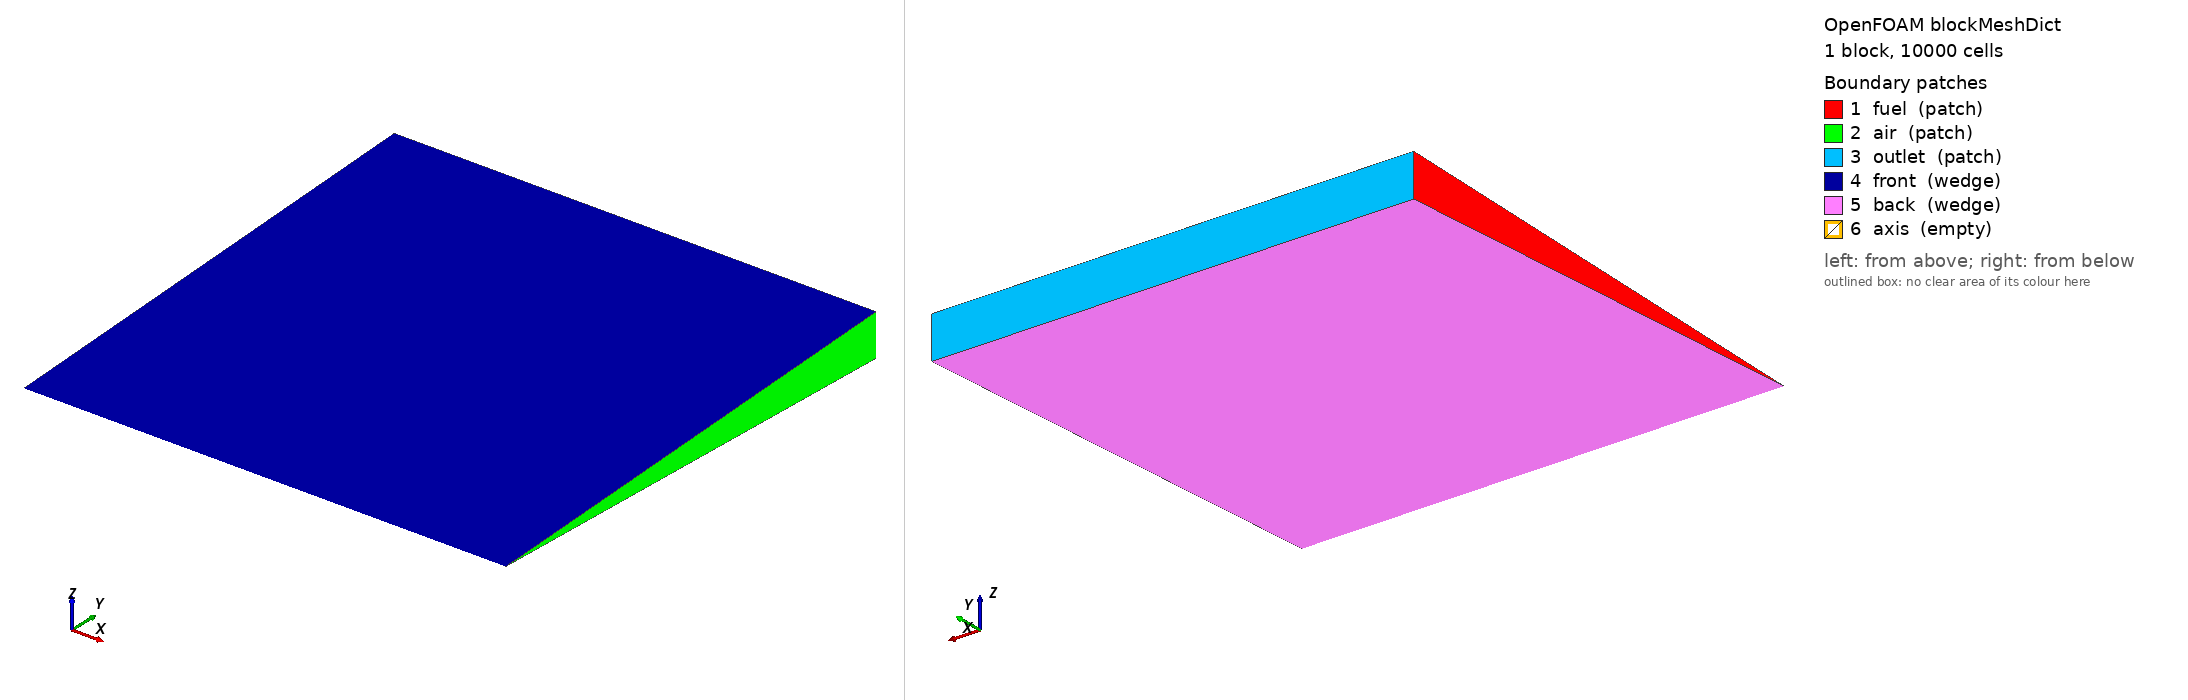

OpenFOAM case: the mesh blockMesh builds from blockMeshDict, 1 block(s), 10000 cells. Boundary patches (legend numbers): 1 fuel (patch), 2 air (patch), 3 outlet (patch), 4 front (wedge), 5 back (wedge), 6 axis (empty). Left view from above one corner, right view from below the opposite corner. Boundary conditions: 8 field file(s) under 0/; 6 of 6 drawn patches have an entry in a shipped field file.

=== system/blockMeshDict ===
/*--------------------------------*- C++ -*----------------------------------*\
| =========                 |                                                 |
| \\      /  F ield         | OpenFOAM: The Open Source CFD Toolbox           |
|  \\    /   O peration     | Version:  v2306                                 |
|   \\  /    A nd           | Website:  www.openfoam.com                      |
|    \\/     M anipulation  |                                                 |
\*---------------------------------------------------------------------------*/
FoamFile
{
    version     2.0;
    format      ascii;
    class       dictionary;
    object      blockMeshDict;
}
// * * * * * * * * * * * * * * * * * * * * * * * * * * * * * * * * * * * * * //

scale   0.01;

vertices
(
    (0    0     0)
    (2    0     0)
    (2    1.9980964431637155248074324388067   -0.08723877473067199956350615441989)
    (0    1.9980964431637155248074324388067   -0.08723877473067199956350615441989)
    (2    1.9980964431637155248074324388067    0.08723877473067199956350615441989)
    (0    1.9980964431637155248074324388067    0.08723877473067199956350615441989)
);

blocks
(
    hex (0 1 2 3 0 1 4 5) (100 100 1) simpleGrading (1 1 1)
);

edges
(
);

boundary
(
    fuel
    {
        type patch;
        faces
        (
            (0 5 3 0)
        );
    }
    air
    {
        type patch;
        faces
        (
            (1 2 4 1)
        );
    }
    outlet
    {
        type patch;
        faces
        (
            (5 4 2 3)
        );
    }
    front
    {
        type wedge;
        faces
        (
            (0 1 4 5)
        );
    }
    back
    {
        type wedge;
        faces
        (
            (0 3 2 1)
        );
    }
    axis
    {
        type empty;
        faces
        (
            (0 1 1 0)
        );
    }
);

mergePatchPairs
(
);


// ************************************************************************* //


=== system/controlDict ===
/*--------------------------------*- C++ -*----------------------------------*\
| =========                 |                                                 |
| \\      /  F ield         | OpenFOAM: The Open Source CFD Toolbox           |
|  \\    /   O peration     | Version:  v2306                                 |
|   \\  /    A nd           | Website:  www.openfoam.com                      |
|    \\/     M anipulation  |                                                 |
\*---------------------------------------------------------------------------*/
FoamFile
{
    version     2.0;
    format      ascii;
    class       dictionary;
    object      controlDict;
}
// * * * * * * * * * * * * * * * * * * * * * * * * * * * * * * * * * * * * * //

application     standardReactingFoam;

startFrom       startTime;

startTime       0;

stopAt          endTime;

endTime         10;

deltaT          1e-7;

writeControl    adjustable;

writeInterval   0.02;

purgeWrite      0;

writeFormat     ascii;

writePrecision  6;

writeCompression off;

timeFormat      general;

timePrecision   6;

runTimeModifiable true;

adjustTimeStep  yes;

maxCo           0.2;

functions
{
    #include "FOBilgerMixtureFraction"
}


// ************************************************************************* //


=== 0/CH4 ===
/*--------------------------------*- C++ -*----------------------------------*\
| =========                 |                                                 |
| \\      /  F ield         | OpenFOAM: The Open Source CFD Toolbox           |
|  \\    /   O peration     | Version:  v2306                                 |
|   \\  /    A nd           | Website:  www.openfoam.com                      |
|    \\/     M anipulation  |                                                 |
\*---------------------------------------------------------------------------*/
FoamFile
{
    version     2.0;
    format      ascii;
    class       volScalarField;
    location    "0";
    object      CH4;
}
// * * * * * * * * * * * * * * * * * * * * * * * * * * * * * * * * * * * * * //

dimensions      [0 0 0 0 0 0 0];

internalField   uniform 0.0;

boundaryField
{
    fuel
    {
        type            fixedValue;
        value           uniform 1.0;
    }
    air
    {
        type            fixedValue;
        value           uniform 0.0;
    }
    outlet
    {
        /*
        type            inletOutlet;
        inletValue      uniform 0;
        value           uniform 0;
        */
        type            zeroGradient;
    }
    axis
    {
        type            empty;
    }
    front
    {
        type            wedge;
    }
    back
    {
        type            wedge;
    }
}


// ************************************************************************* //


=== 0/N2 ===
/*--------------------------------*- C++ -*----------------------------------*\
| =========                 |                                                 |
| \\      /  F ield         | OpenFOAM: The Open Source CFD Toolbox           |
|  \\    /   O peration     | Version:  v2306                                 |
|   \\  /    A nd           | Website:  www.openfoam.com                      |
|    \\/     M anipulation  |                                                 |
\*---------------------------------------------------------------------------*/
FoamFile
{
    version     2.0;
    format      ascii;
    class       volScalarField;
    location    "0";
    object      N2;
}
// * * * * * * * * * * * * * * * * * * * * * * * * * * * * * * * * * * * * * //

dimensions      [0 0 0 0 0 0 0];

internalField   uniform 1;

boundaryField
{
    fuel
    {
        type            fixedValue;
        value           uniform 0.0;
    }
    air
    {
        type            fixedValue;
        value           uniform 0.767;
    }
    outlet
    {
        /*
        type            inletOutlet;
        inletValue      uniform 0;
        value           uniform 0;
        */
        type            zeroGradient;
    }
    axis
    {
        type            empty;
    }
    front
    {
        type            wedge;
    }
    back
    {
        type            wedge;
    }
}


// ************************************************************************* //


=== 0/O2 ===
/*--------------------------------*- C++ -*----------------------------------*\
| =========                 |                                                 |
| \\      /  F ield         | OpenFOAM: The Open Source CFD Toolbox           |
|  \\    /   O peration     | Version:  v2306                                 |
|   \\  /    A nd           | Website:  www.openfoam.com                      |
|    \\/     M anipulation  |                                                 |
\*---------------------------------------------------------------------------*/
FoamFile
{
    version     2.0;
    format      ascii;
    class       volScalarField;
    location    "0";
    object      O2;
}
// * * * * * * * * * * * * * * * * * * * * * * * * * * * * * * * * * * * * * //

dimensions      [0 0 0 0 0 0 0];

internalField   uniform 0;

boundaryField
{
    fuel
    {
        type            fixedValue;
        value           uniform 0.0;
    }
    air
    {
        type            fixedValue;
        value           uniform 0.233;
    }
    outlet
    {
        /*
        type            inletOutlet;
        inletValue      uniform 0;
        value           uniform 0;
        */
        type            zeroGradient;
    }
    axis
    {
        type            empty;
    }
    front
    {
        type            wedge;
    }
    back
    {
        type            wedge;
    }
}


// ************************************************************************* //


=== 0/T ===
/*--------------------------------*- C++ -*----------------------------------*\
| =========                 |                                                 |
| \\      /  F ield         | OpenFOAM: The Open Source CFD Toolbox           |
|  \\    /   O peration     | Version:  v2306                                 |
|   \\  /    A nd           | Website:  www.openfoam.com                      |
|    \\/     M anipulation  |                                                 |
\*---------------------------------------------------------------------------*/
FoamFile
{
    version     2.0;
    format      ascii;
    class       volScalarField;
    location    "0";
    object      T;
}
// * * * * * * * * * * * * * * * * * * * * * * * * * * * * * * * * * * * * * //

dimensions      [0 0 0 1 0 0 0];

internalField   uniform 2000;

boundaryField
{
    fuel
    {
        type            fixedValue;
        value           uniform 293;
    }
    air
    {
        type            fixedValue;
        value           uniform 293;
    }
    outlet
    {
        type            inletOutlet;
        inletValue      uniform 293;
        value           uniform 293;
    }
    axis
    {
        type            empty;
    }
    front
    {
        type            wedge;
    }
    back
    {
        type            wedge;
    }
}


// ************************************************************************* //


=== 0/U ===
/*--------------------------------*- C++ -*----------------------------------*\
| =========                 |                                                 |
| \\      /  F ield         | OpenFOAM: The Open Source CFD Toolbox           |
|  \\    /   O peration     | Version:  v2306                                 |
|   \\  /    A nd           | Website:  www.openfoam.com                      |
|    \\/     M anipulation  |                                                 |
\*---------------------------------------------------------------------------*/
FoamFile
{
    version     2.0;
    format      ascii;
    class       volVectorField;
    location    "0";
    object      U;
}
// * * * * * * * * * * * * * * * * * * * * * * * * * * * * * * * * * * * * * //

dimensions      [0 1 -1 0 0 0 0];

internalField   uniform (0 0 0);

boundaryField
{
    fuel
    {
        type            fixedValue;
        value           uniform (0.1 0 0);
    }
    air
    {
        type            fixedValue;
        value           uniform (-0.1 0 0);
    }
    outlet
    {
        type            pressureInletOutletVelocity;
        value           $internalField;
    }
    axis
    {
        type            empty;
    }
    front
    {
        type            wedge;
    }
    back
    {
        type            wedge;
    }
}


// ************************************************************************* //


=== 0/Ydefault ===
/*--------------------------------*- C++ -*----------------------------------*\
| =========                 |                                                 |
| \\      /  F ield         | OpenFOAM: The Open Source CFD Toolbox           |
|  \\    /   O peration     | Version:  v2306                                 |
|   \\  /    A nd           | Website:  www.openfoam.com                      |
|    \\/     M anipulation  |                                                 |
\*---------------------------------------------------------------------------*/
FoamFile
{
    version     2.0;
    format      ascii;
    class       volScalarField;
    location    "0";
    object      Ydefault;
}
// * * * * * * * * * * * * * * * * * * * * * * * * * * * * * * * * * * * * * //

dimensions      [0 0 0 0 0 0 0];

internalField   uniform 0.0;

boundaryField
{
    fuel
    {
        type            fixedValue;
        value           uniform 0.0;
    }
    air
    {
        type            fixedValue;
        value           uniform 0.0;
    }
    outlet
    {
        /*
        type            inletOutlet;
        inletValue      uniform 0.0;
        value           uniform 0.0;
        */
        type            zeroGradient;

    }
    axis
    {
        type            empty;
    }
    front
    {
        type            wedge;
    }
    back
    {
        type            wedge;
    }
}


// ************************************************************************* //


=== 0/alphat ===
/*--------------------------------*- C++ -*----------------------------------*\
| =========                 |                                                 |
| \\      /  F ield         | OpenFOAM: The Open Source CFD Toolbox           |
|  \\    /   O peration     | Version:  v2306                                 |
|   \\  /    A nd           | Website:  www.openfoam.com                      |
|    \\/     M anipulation  |                                                 |
\*---------------------------------------------------------------------------*/
FoamFile
{
    version     2.0;
    format      ascii;
    class       volScalarField;
    location    "0";
    object      alphat;
}
// * * * * * * * * * * * * * * * * * * * * * * * * * * * * * * * * * * * * * //

dimensions      [1 -1 -1 0 0 0 0];

internalField   uniform 0;

boundaryField
{
    fuel
    {
        type            fixedValue;
        value           uniform 0;
    }
    air
    {
        type            fixedValue;
        value           uniform 0;
    }
    outlet
    {
        type            zeroGradient;
    }
    axis
    {
        type            empty;
    }
    front
    {
        type            wedge;
    }
    back
    {
        type            wedge;
    }
}


// ************************************************************************* //


=== 0/p ===
/*--------------------------------*- C++ -*----------------------------------*\
| =========                 |                                                 |
| \\      /  F ield         | OpenFOAM: The Open Source CFD Toolbox           |
|  \\    /   O peration     | Version:  v2306                                 |
|   \\  /    A nd           | Website:  www.openfoam.com                      |
|    \\/     M anipulation  |                                                 |
\*---------------------------------------------------------------------------*/
FoamFile
{
    version     2.0;
    format      ascii;
    class       volScalarField;
    location    "0";
    object      p;
}
// * * * * * * * * * * * * * * * * * * * * * * * * * * * * * * * * * * * * * //

dimensions      [1 -1 -2 0 0 0 0];

internalField   uniform 101325;

boundaryField
{
    fuel
    {
        type            zeroGradient;
    }
    air
    {
        type            zeroGradient;
    }
    outlet
    {
        type            totalPressure;
        p0              $internalField;
    }
    axis
    {
        type            empty;
    }
    front
    {
        type            wedge;
    }
    back
    {
        type            wedge;
    }
}


// ************************************************************************* //
